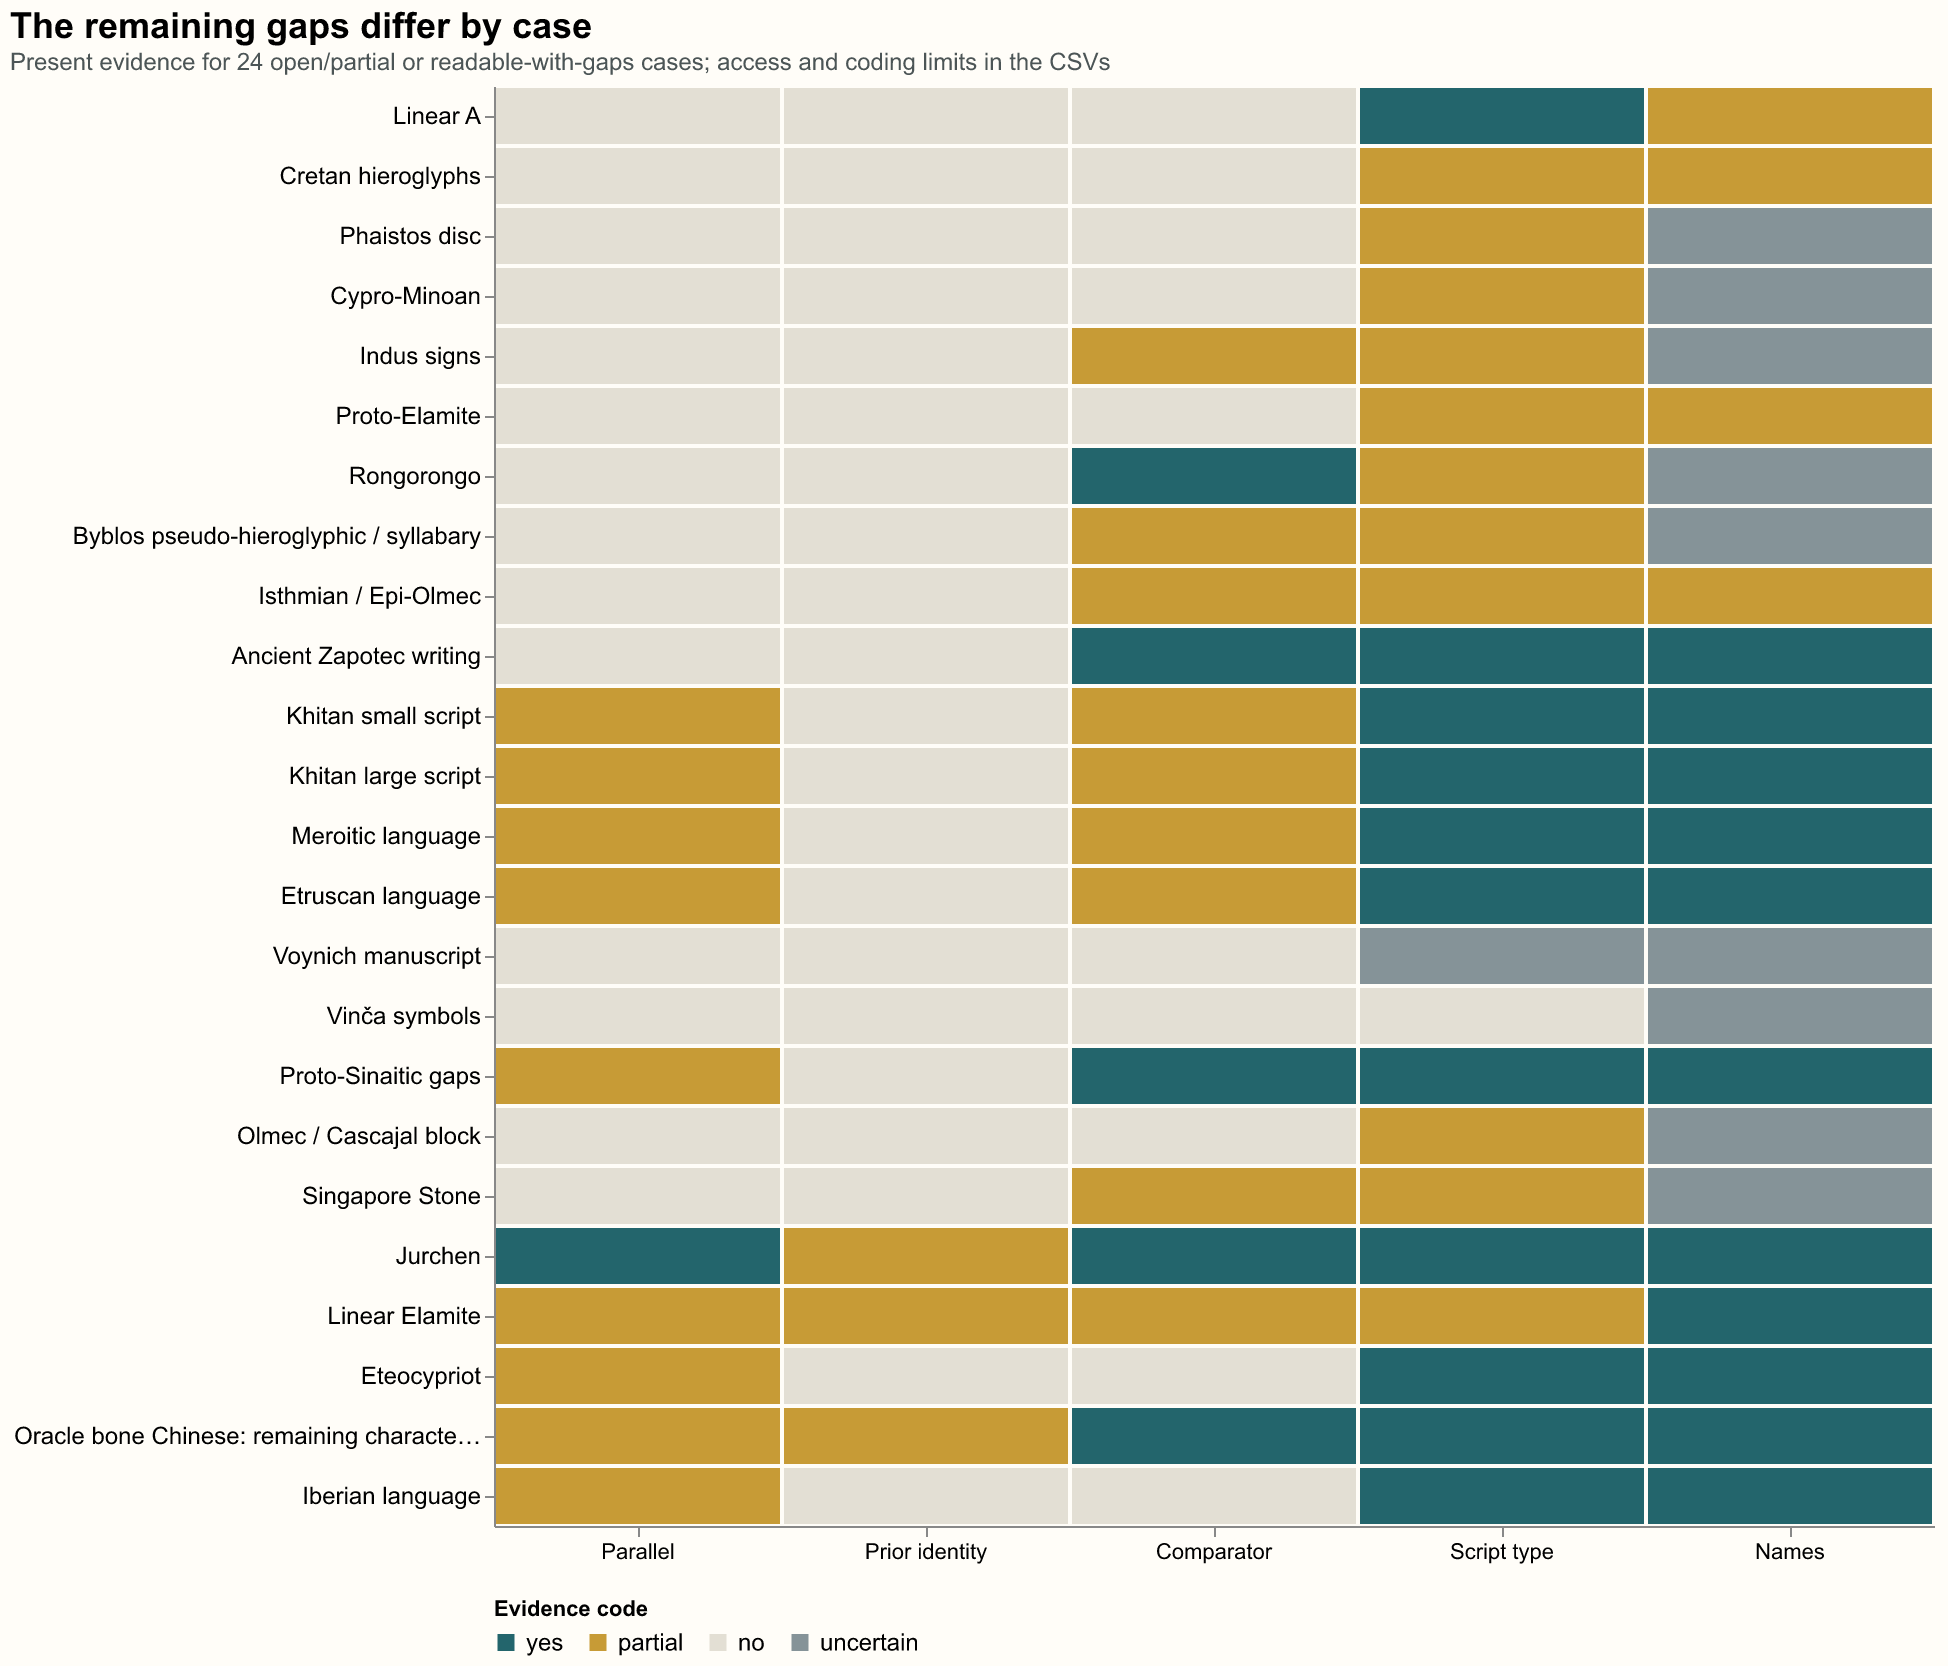

Values plotted in this chart, from the file beside it:
case, group, condition, state, source_ids, heading
Linear A, open, Bilingual / partial parallel, no, mnamon-linear-a;aegean-review-2024;sigla…, Parallel
Linear A, open, Prior target identity / continuity, no, mnamon-linear-a;aegean-review-2024;sigla…, Prior identity
Linear A, open, Usable known linguistic comparator, no, mnamon-linear-a;aegean-review-2024;sigla…, Comparator
Linear A, open, Broad script type before mapping, yes, mnamon-linear-a;aegean-review-2024;sigla…, Script type
Linear A, open, Proper names as entry point, partial, mnamon-linear-a;aegean-review-2024;sigla…, Names
Cretan hieroglyphs, open, Bilingual / partial parallel, no, mnamon-cretan-hieroglyphic;aegean-review…, Parallel
Cretan hieroglyphs, open, Prior target identity / continuity, no, mnamon-cretan-hieroglyphic;aegean-review…, Prior identity
Cretan hieroglyphs, open, Usable known linguistic comparator, no, mnamon-cretan-hieroglyphic;aegean-review…, Comparator
Cretan hieroglyphs, open, Broad script type before mapping, partial, mnamon-cretan-hieroglyphic;aegean-review…, Script type
Cretan hieroglyphs, open, Proper names as entry point, partial, mnamon-cretan-hieroglyphic;aegean-review…, Names
Phaistos disc, open, Bilingual / partial parallel, no, mnamon-phaistos-disc;aegean-review-2024, Parallel
Phaistos disc, open, Prior target identity / continuity, no, mnamon-phaistos-disc;aegean-review-2024, Prior identity
Phaistos disc, open, Usable known linguistic comparator, no, mnamon-phaistos-disc;aegean-review-2024, Comparator
Phaistos disc, open, Broad script type before mapping, partial, mnamon-phaistos-disc;aegean-review-2024, Script type
Phaistos disc, open, Proper names as entry point, uncertain, mnamon-phaistos-disc;aegean-review-2024, Names
Cypro-Minoan, open, Bilingual / partial parallel, no, mnamon-cypro-minoan;aegean-review-2024;c…, Parallel
Cypro-Minoan, open, Prior target identity / continuity, no, mnamon-cypro-minoan;aegean-review-2024;c…, Prior identity
Cypro-Minoan, open, Usable known linguistic comparator, no, mnamon-cypro-minoan;aegean-review-2024;c…, Comparator
Cypro-Minoan, open, Broad script type before mapping, partial, mnamon-cypro-minoan;aegean-review-2024;c…, Script type
Cypro-Minoan, open, Proper names as entry point, uncertain, mnamon-cypro-minoan;aegean-review-2024;c…, Names
Indus signs, open, Bilingual / partial parallel, no, yadav-2010;indus-parpola;icit;rao-2009;s…, Parallel
Indus signs, open, Prior target identity / continuity, no, yadav-2010;indus-parpola;icit;rao-2009;s…, Prior identity
Indus signs, open, Usable known linguistic comparator, partial, yadav-2010;indus-parpola;icit;rao-2009;s…, Comparator
Indus signs, open, Broad script type before mapping, partial, yadav-2010;indus-parpola;icit;rao-2009;s…, Script type
Indus signs, open, Proper names as entry point, uncertain, yadav-2010;indus-parpola;icit;rao-2009;s…, Names
Proto-Elamite, open, Bilingual / partial parallel, no, born-2019;born-thesis;born-2022;born-202…, Parallel
Proto-Elamite, open, Prior target identity / continuity, no, born-2019;born-thesis;born-2022;born-202…, Prior identity
Proto-Elamite, open, Usable known linguistic comparator, no, born-2019;born-thesis;born-2022;born-202…, Comparator
Proto-Elamite, open, Broad script type before mapping, partial, born-2019;born-thesis;born-2022;born-202…, Script type
Proto-Elamite, open, Proper names as entry point, partial, born-2019;born-thesis;born-2022;born-202…, Names
Rongorongo, open, Bilingual / partial parallel, no, rongorongo-2024;rongorongo-corpus, Parallel
Rongorongo, open, Prior target identity / continuity, no, rongorongo-2024;rongorongo-corpus, Prior identity
Rongorongo, open, Usable known linguistic comparator, yes, rongorongo-2024;rongorongo-corpus, Comparator
Rongorongo, open, Broad script type before mapping, partial, rongorongo-2024;rongorongo-corpus, Script type
Rongorongo, open, Proper names as entry point, uncertain, rongorongo-2024;rongorongo-corpus, Names
Byblos pseudo-hieroglyphic / syllabary, open, Bilingual / partial parallel, no, mnamon-byblos-(pseudo-hieroglyphic), Parallel
Byblos pseudo-hieroglyphic / syllabary, open, Prior target identity / continuity, no, mnamon-byblos-(pseudo-hieroglyphic), Prior identity
Byblos pseudo-hieroglyphic / syllabary, open, Usable known linguistic comparator, partial, mnamon-byblos-(pseudo-hieroglyphic), Comparator
Byblos pseudo-hieroglyphic / syllabary, open, Broad script type before mapping, partial, mnamon-byblos-(pseudo-hieroglyphic), Script type
Byblos pseudo-hieroglyphic / syllabary, open, Proper names as entry point, uncertain, mnamon-byblos-(pseudo-hieroglyphic), Names
Isthmian / Epi-Olmec, open, Bilingual / partial parallel, no, epi-olmec-claim;epi-olmec-review, Parallel
Isthmian / Epi-Olmec, open, Prior target identity / continuity, no, epi-olmec-claim;epi-olmec-review, Prior identity
Isthmian / Epi-Olmec, open, Usable known linguistic comparator, partial, epi-olmec-claim;epi-olmec-review, Comparator
Isthmian / Epi-Olmec, open, Broad script type before mapping, partial, epi-olmec-claim;epi-olmec-review, Script type
Isthmian / Epi-Olmec, open, Proper names as entry point, partial, epi-olmec-claim;epi-olmec-review, Names
Ancient Zapotec writing, open, Bilingual / partial parallel, no, zapotec-urcid, Parallel
Ancient Zapotec writing, open, Prior target identity / continuity, no, zapotec-urcid, Prior identity
Ancient Zapotec writing, open, Usable known linguistic comparator, yes, zapotec-urcid, Comparator
Ancient Zapotec writing, open, Broad script type before mapping, yes, zapotec-urcid, Script type
Ancient Zapotec writing, open, Proper names as entry point, yes, zapotec-urcid, Names
Khitan small script, open, Bilingual / partial parallel, partial, khitan-2016;khitan-encoding;khitan-west, Parallel
Khitan small script, open, Prior target identity / continuity, no, khitan-2016;khitan-encoding;khitan-west, Prior identity
Khitan small script, open, Usable known linguistic comparator, partial, khitan-2016;khitan-encoding;khitan-west, Comparator
Khitan small script, open, Broad script type before mapping, yes, khitan-2016;khitan-encoding;khitan-west, Script type
Khitan small script, open, Proper names as entry point, yes, khitan-2016;khitan-encoding;khitan-west, Names
Khitan large script, open, Bilingual / partial parallel, partial, khitan-geography;khitan-west;khitan-enco…, Parallel
Khitan large script, open, Prior target identity / continuity, no, khitan-geography;khitan-west;khitan-enco…, Prior identity
Khitan large script, open, Usable known linguistic comparator, partial, khitan-geography;khitan-west;khitan-enco…, Comparator
Khitan large script, open, Broad script type before mapping, yes, khitan-geography;khitan-west;khitan-enco…, Script type
Khitan large script, open, Proper names as entry point, yes, khitan-geography;khitan-west;khitan-enco…, Names
... 60 more rows
